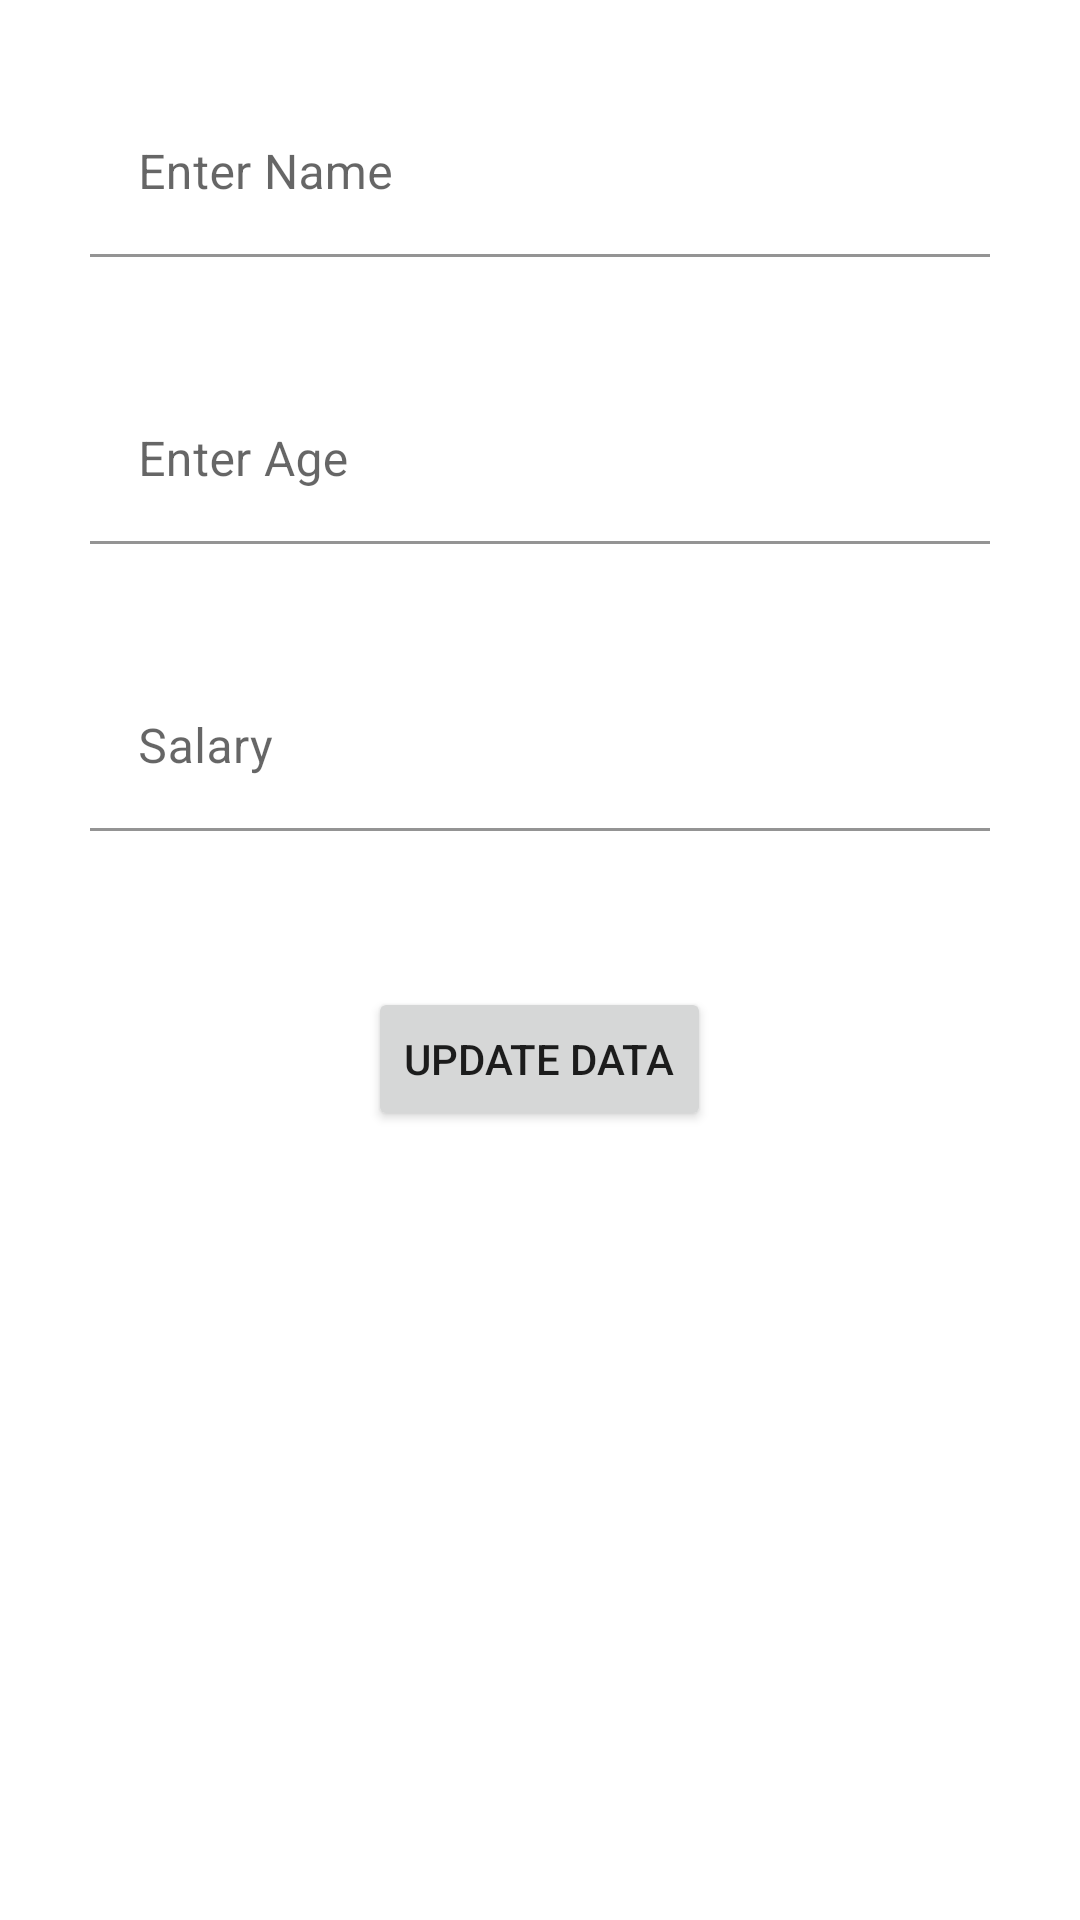

The Android layout XML behind this screen, and the referenced resources:
<!-- AndroidManifest.xml: application theme Theme.CrudOperationFirebase -->
<!-- res/layout/update_dialog.xml -->
<?xml version="1.0" encoding="utf-8"?>
<LinearLayout xmlns:android="http://schemas.android.com/apk/res/android"
    android:layout_width="match_parent"
    android:layout_height="match_parent"
    android:orientation="vertical"
    android:padding="10dp">


    <com.google.android.material.textfield.TextInputLayout
        android:layout_width="match_parent"
        android:layout_height="wrap_content"
        android:layout_margin="20dp"
        android:orientation="vertical">


        <com.google.android.material.textfield.TextInputEditText
            android:layout_width="match_parent"
            android:id="@+id/etEmpName"
            android:inputType="textPersonName"
            android:layout_height="wrap_content"
            android:background="@color/white"
            android:hint="Enter Name" />
    </com.google.android.material.textfield.TextInputLayout>
    <com.google.android.material.textfield.TextInputLayout
        android:layout_width="match_parent"
        android:layout_height="wrap_content"
        android:layout_margin="20dp"
        android:orientation="vertical">


        <com.google.android.material.textfield.TextInputEditText
            android:layout_width="match_parent"
            android:layout_height="wrap_content"
            android:id="@+id/etEmpAge"
            android:background="@color/white"
            android:inputType="textPersonName"
            android:hint="Enter Age" />
    </com.google.android.material.textfield.TextInputLayout>
    <com.google.android.material.textfield.TextInputLayout
        android:layout_width="match_parent"
        android:layout_height="wrap_content"
        android:layout_margin="20dp"
        android:orientation="vertical">


        <com.google.android.material.textfield.TextInputEditText
            android:layout_width="match_parent"
            android:layout_height="wrap_content"
            android:id="@+id/etEmpSalary"
            android:inputType="textPersonName"
            android:background="@color/white"
            android:hint="Salary" />
    </com.google.android.material.textfield.TextInputLayout>
    <Button
        android:id="@+id/btnSave"
        android:layout_width="wrap_content"
        android:layout_height="wrap_content"
        android:layout_gravity="center"
        android:layout_marginTop="32dp"
        android:text="Update Data"/>

</LinearLayout>
<!-- resources referenced by this layout -->
<resources>
  <color name="white">#FFFFFFFF</color>
  <style name="Theme.CrudOperationFirebase" parent="Theme.MaterialComponents.DayNight.DarkActionBar">
          
          <item name="colorPrimary">@color/purple_500</item>
          <item name="colorPrimaryVariant">@color/purple_700</item>
          <item name="colorOnPrimary">@color/white</item>
          
          <item name="colorSecondary">@color/teal_200</item>
          <item name="colorSecondaryVariant">@color/teal_700</item>
          <item name="colorOnSecondary">@color/black</item>
          
          <item name="android:statusBarColor">?attr/colorPrimaryVariant</item>
          
      </style>
  <color name="purple_500">#FF6200EE</color>
  <color name="purple_700">#FF3700B3</color>
  <color name="teal_200">#FF03DAC5</color>
  <color name="teal_700">#FF018786</color>
  <color name="black">#FF000000</color>
</resources>
